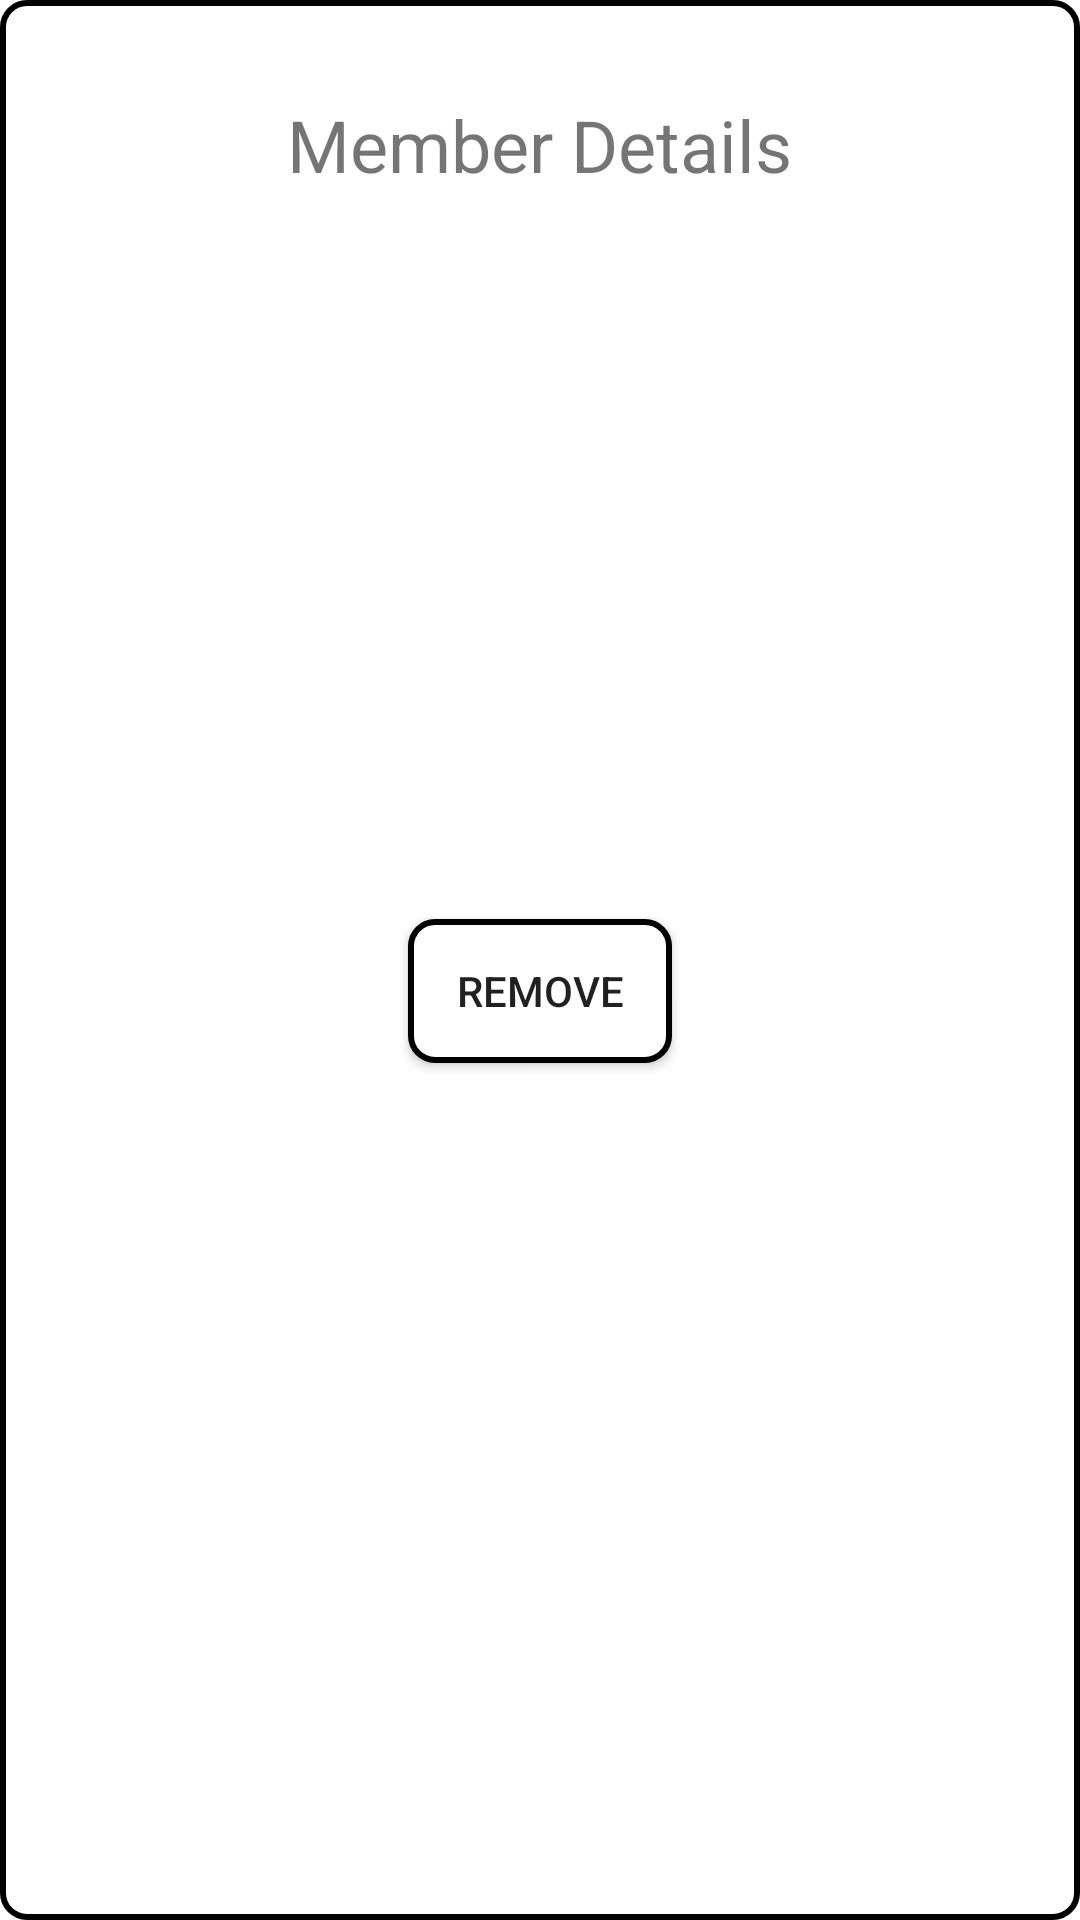

The Android layout XML behind this screen, and the referenced resources:
<!-- AndroidManifest.xml: application theme Theme.ExpirEase -->
<!-- res/layout/dialog_household_details.xml -->
<?xml version="1.0" encoding="utf-8"?>
<LinearLayout xmlns:android="http://schemas.android.com/apk/res/android"
    android:layout_width="wrap_content"
    android:layout_height="wrap_content"
    android:gravity="center_horizontal"
    android:orientation="vertical"
    android:padding="16dp"
    android:background="@drawable/border">

    <TextView
        android:layout_width="wrap_content"
        android:layout_height="wrap_content"
        android:layout_marginVertical="16dp"
        android:text="Member Details"
        android:textSize="24sp" />

    <ImageView
        android:id="@+id/member_photo"
        android:layout_width="120dp"
        android:layout_height="120dp" />

    <TextView
        android:id="@+id/member_firstname"
        android:layout_width="wrap_content"
        android:layout_height="wrap_content"
        android:layout_marginVertical="8dp"
        android:textSize="20sp"
        android:textStyle="bold" />

    <TextView
        android:id="@+id/member_lastname"
        android:layout_width="wrap_content"
        android:layout_height="wrap_content"
        android:layout_marginVertical="8dp"
        android:textSize="20sp" />

    <Button
        android:layout_below="@id/household_recyclerview"
        android:id="@+id/add"
        android:layout_width="wrap_content"
        android:layout_height="wrap_content"
        android:text="Remove"
        android:layout_centerHorizontal="true"
        android:layout_marginTop="20dp"
        android:background="@drawable/border"/>
</LinearLayout>
<!-- resources referenced by this layout -->
<resources>
  <!-- drawable border (drawable) -->
  <?xml version="1.0" encoding="utf-8"?>
  <shape xmlns:android="http://schemas.android.com/apk/res/android">
      <solid android:color="#FFFFFF"/>
      <stroke android:width="2dp" android:color="#000000"/>
      <corners android:radius="8dp"/>
      <padding android:left="8dp" android:top="8dp" android:right="8dp" android:bottom="8dp"/>
  </shape>
  <style name="Theme.ExpirEase" parent="Theme.MaterialComponents.Light.NoActionBar">
          <item name="android:windowBackground">@color/white</item>
          <item name="android:colorBackground">@color/white</item>
          <item name="materialButtonStyle">@style/CustomButton</item>
      </style>
  <color name="white">#FFFFFFFF</color>
  <style name="CustomButton" parent="Widget.MaterialComponents.Button">
          <item name="backgroundTint">@color/primaryColor</item>
          <item name="cornerRadius">12dp</item>
          <item name="android:textColor">@color/white</item>
          <item name="rippleColor">@color/custom_ripple_color</item>
          <item name="android:minHeight">50dp</item>
      </style>
  <color name="primaryColor">#6AA644</color>
  <color name="custom_ripple_color">#66FFFFFF</color>
</resources>
